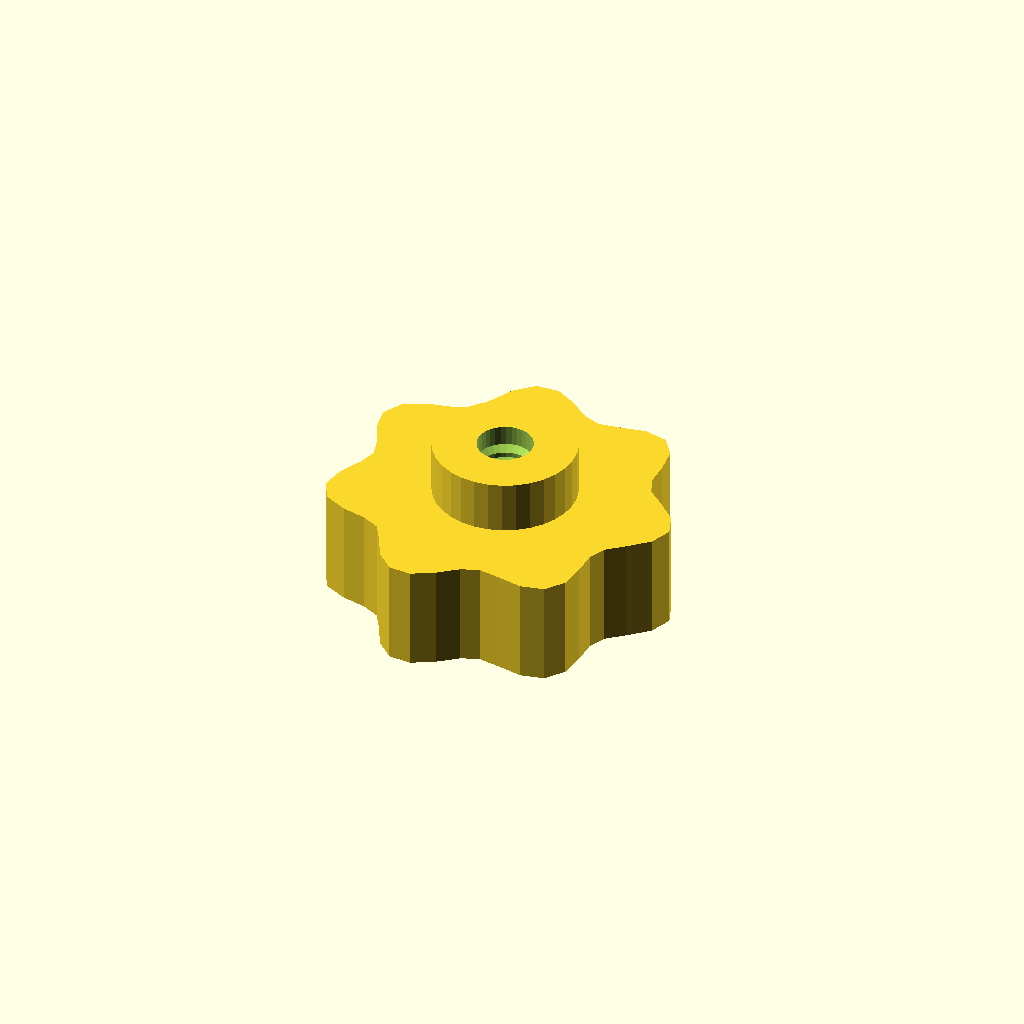
Cell 1: rendered with the file's own defaults.
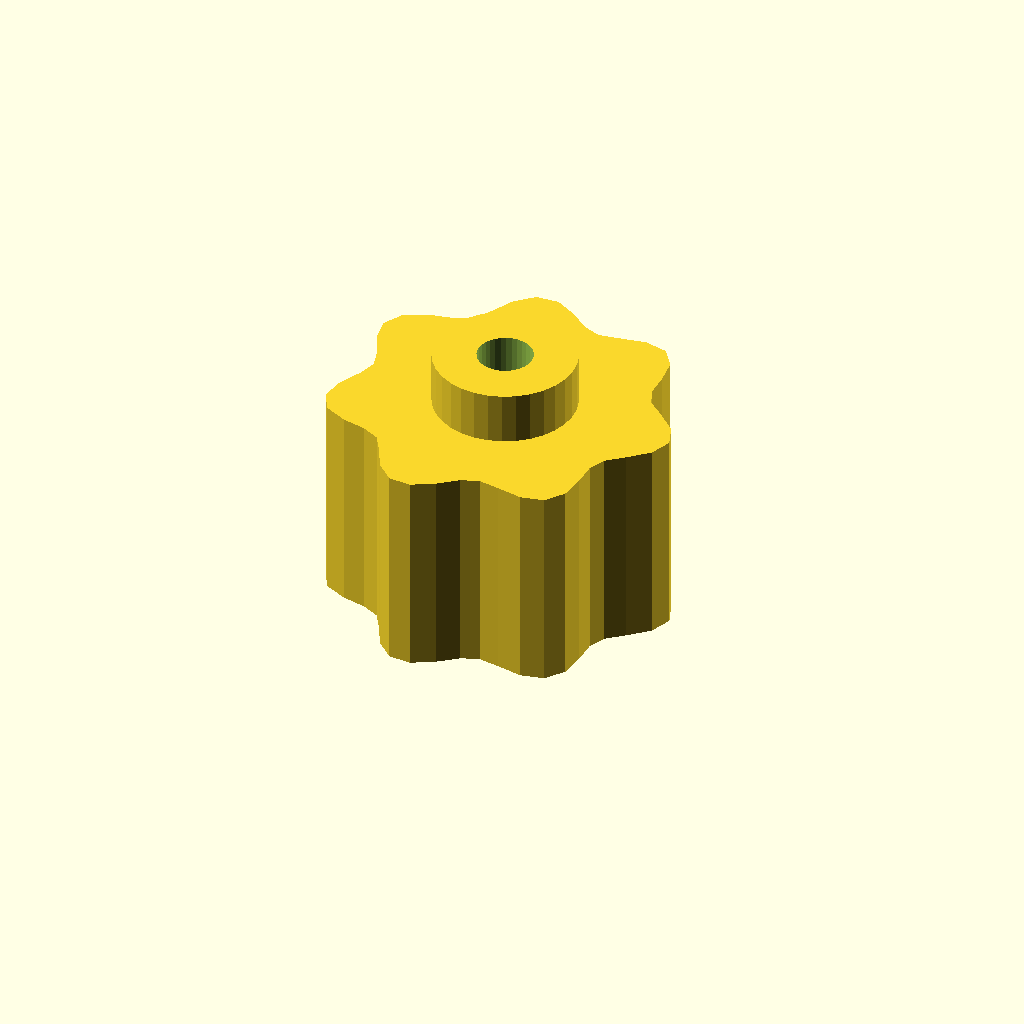
Cell 2: the same model with grip_h = 24.
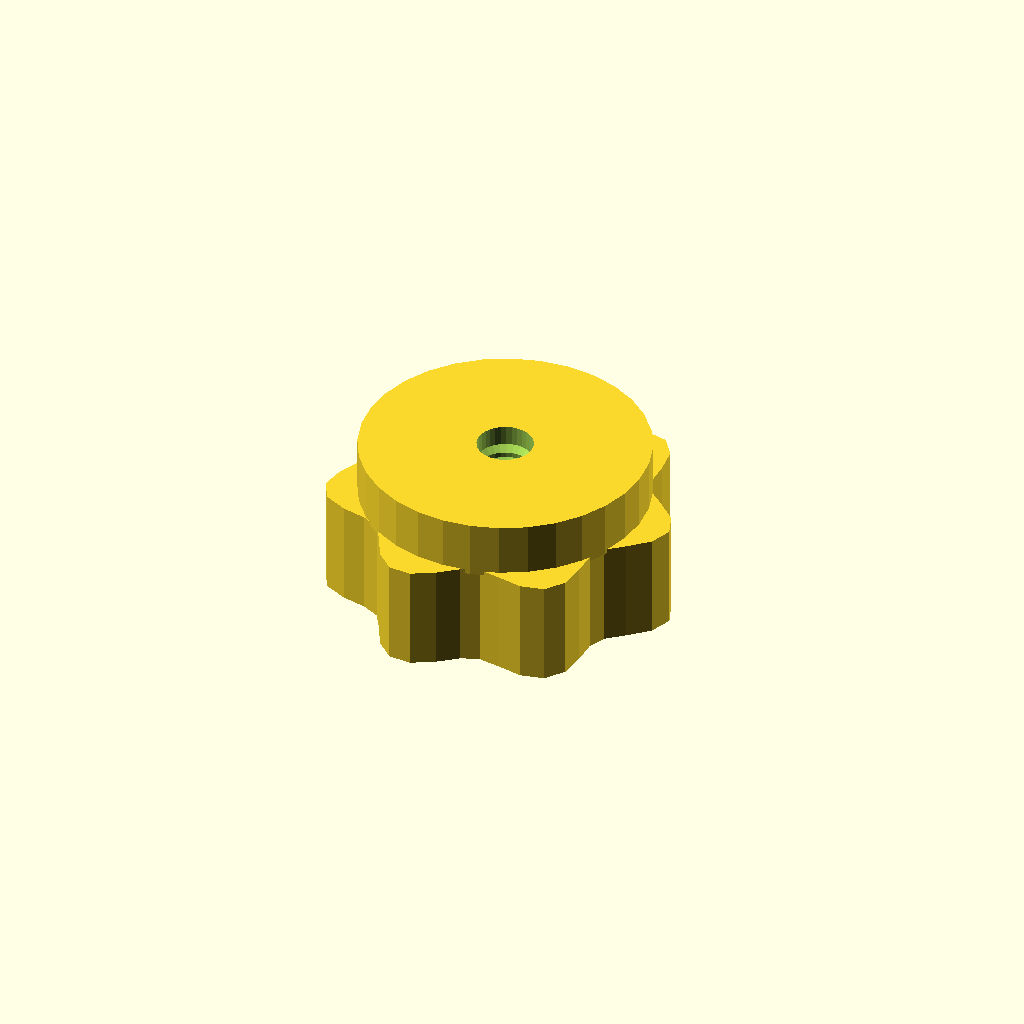
Cell 3: the same model with boss_d = 32.7.
One fixed orthographic camera (rotation 55°, 0°, 25°; colour scheme Cornfield) for every cell.
Source of the model, optional_data/data/gen3/thumbscrews/part_0069.scad:
$fn = 32;

// ----------------------------------------------------------------------
// Thumb nut: 7 lobe grip, 18 mm tall, M6.35 thread
// ----------------------------------------------------------------------

// --- parameters (mm) ---
base_r = 18;              // grip base radius
lobe_amp = 2;             // lobe height above the base radius
lobes = 7;                // number of grip lobes
grip_h = 12;              // grip height
boss_d = 16.35;           // threaded boss diameter
boss_h = 6;               // boss height
bore_d = 6.35;            // thread core diameter
pitch = 1.75;             // thread pitch
thread_d = 1.05;          // thread depth

grip = [[20, 0], [19.053, 2.508], [16.887, 4.525], [14.923, 6.181], [14.088, 8.134], [14.073, 10.799], [13.728, 13.728], [12.165, 15.853], [9.5, 16.454], [6.595, 15.923], [4.159, 15.521], [2.142, 16.273], [0, 18], [-2.557, 19.419], [-5.159, 19.253], [-7.181, 17.337], [-8.5, 14.722], [-9.751, 12.707], [-11.728, 11.728], [-14.487, 11.117], [-17.088, 9.866], [-18.337, 7.595], [-17.887, 4.793], [-16.639, 2.191], [-16, 0], [-16.639, -2.191], [-17.887, -4.793], [-18.337, -7.595], [-17.088, -9.866], [-14.487, -11.117], [-11.728, -11.728], [-9.751, -12.707], [-8.5, -14.722], [-7.181, -17.337], [-5.159, -19.253], [-2.557, -19.419], [0, -18], [2.142, -16.273], [4.159, -15.521], [6.595, -15.923], [9.5, -16.454], [12.165, -15.853], [13.728, -13.728], [14.073, -10.799], [14.088, -8.134], [14.923, -6.181], [16.887, -4.525], [19.053, -2.508]];

difference() {
  union() {
    /* grip outline extruded straight up */
    linear_extrude(height = grip_h) polygon(grip);
    /* boss sunk half a millimetre into the grip */
    translate([0, 0, grip_h - 0.5]) cylinder(h = boss_h + 0.5, d = boss_d);
  }
  /* threaded bore through grip and boss */
  translate([0, 0, -2.5]) cylinder(h = grip_h + boss_h + 5, d = bore_d);
  translate([0, 0, 2.0]) rotate_extrude() polygon([[2.175, 0], [2.175, 14], [2.675, 14], [4.225, 13.125], [2.675, 12.25], [4.225, 11.375], [2.675, 10.5], [4.225, 9.625], [2.675, 8.75], [4.225, 7.875], [2.675, 7], [4.225, 6.125], [2.675, 5.25], [4.225, 4.375], [2.675, 3.5], [4.225, 2.625], [2.675, 0], [2.175, 0]]);
}
Parameter table extracted from the source (name, type, default, range or options):
base_r: number, default 18
lobe_amp: number, default 2
lobes: number, default 7
grip_h: number, default 12
boss_d: number, default 16.35
boss_h: number, default 6
bore_d: number, default 6.35
pitch: number, default 1.75
thread_d: number, default 1.05
